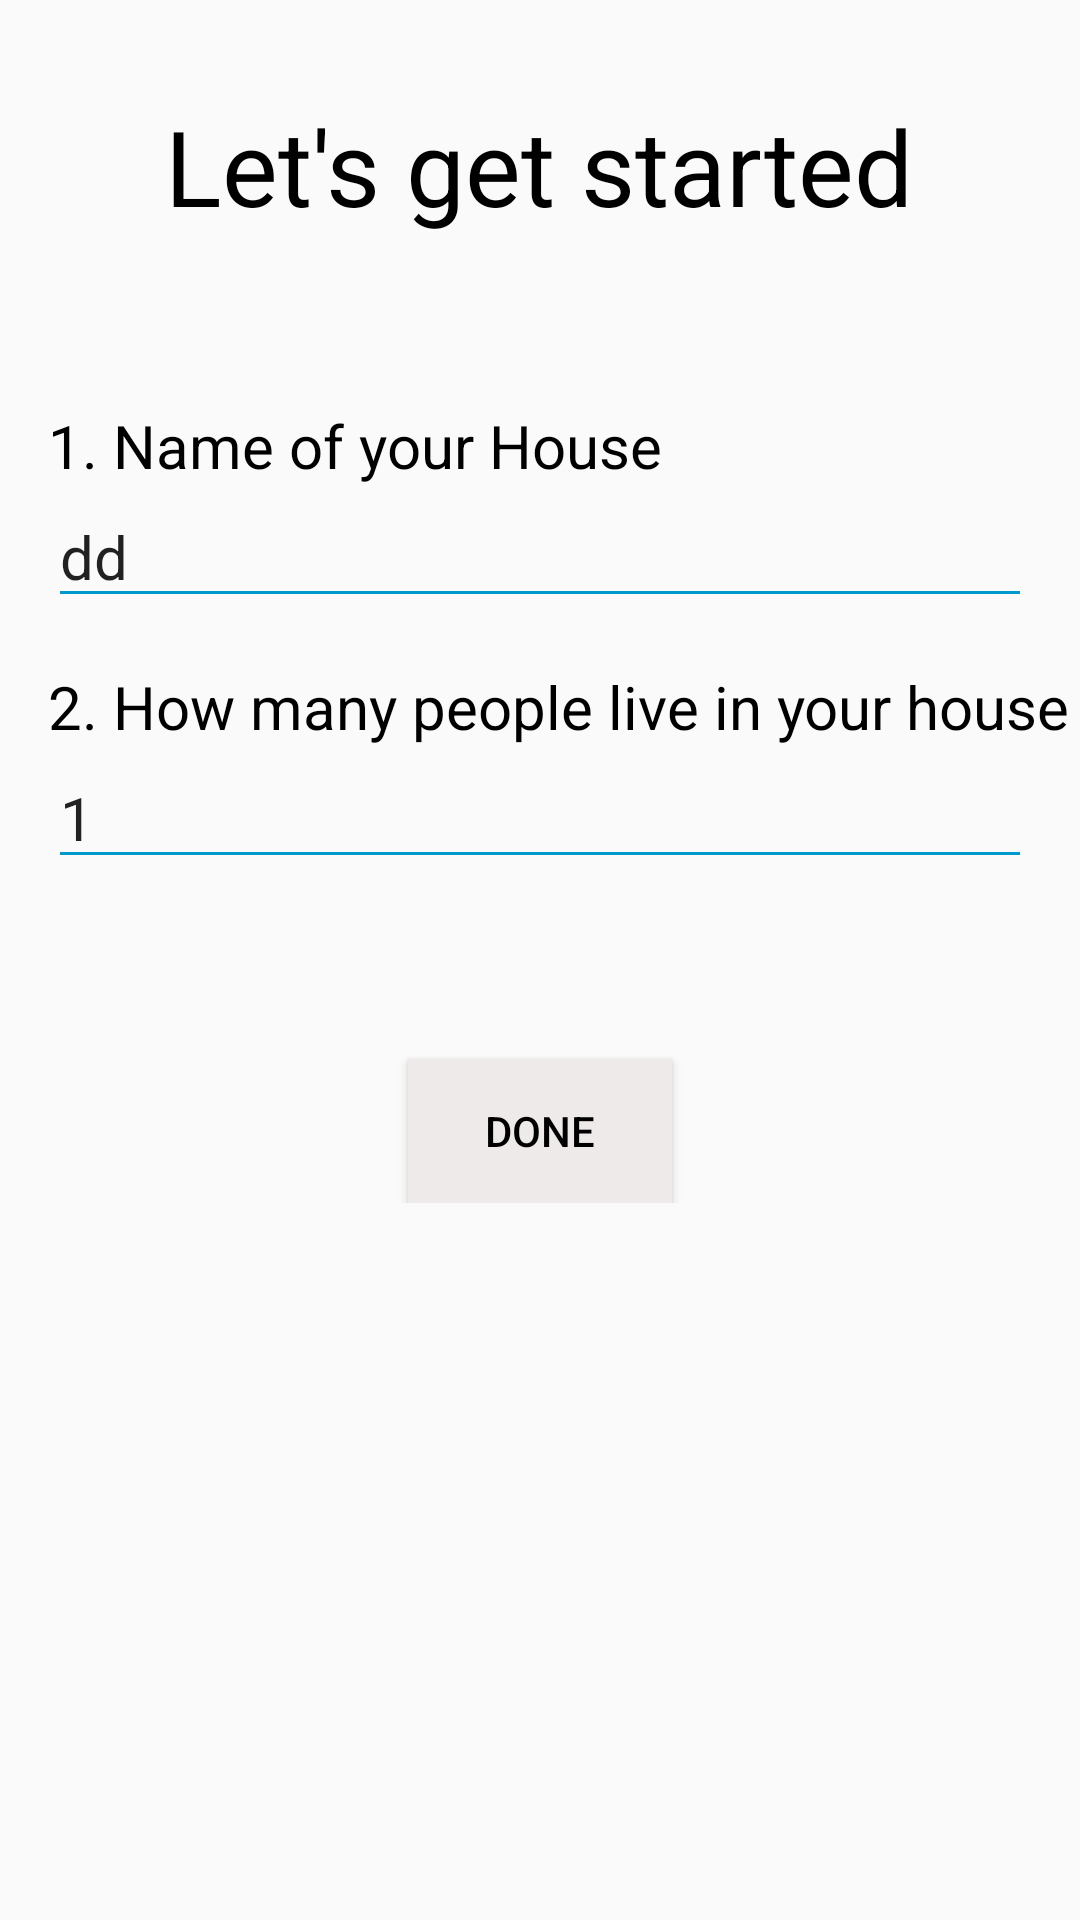

Here is an Android app screen rendered from its layout file. Give the layout XML and the strings, colors and styles it references.
<!-- AndroidManifest.xml: application theme AppTheme -->
<!-- res/layout/fragment_account.xml -->
<?xml version="1.0" encoding="utf-8"?>
<LinearLayout xmlns:android="http://schemas.android.com/apk/res/android"
    xmlns:tools="http://schemas.android.com/tools"
    android:orientation="vertical"
    android:layout_width="match_parent"
    android:layout_height="match_parent">

    <ScrollView
        android:layout_width="match_parent"
        android:layout_height="match_parent">

        <LinearLayout
            android:layout_width="match_parent"
            android:layout_height="match_parent"
            android:orientation="vertical">

            <TextView
                android:layout_width="wrap_content"
                android:layout_height="wrap_content"
                android:layout_gravity="center"
                android:layout_marginTop="@dimen/title_vertical_margin"
                android:layout_marginBottom="@dimen/activity_vertical_margin"
                android:text="Let's get started"
                android:textColor="@color/colorBlack"
                android:textSize="@dimen/title_size" />

            <TextView
                android:id="@+id/tv_houseID"
                android:layout_width="match_parent"
                android:layout_height="wrap_content"
                android:textAlignment="center"
                android:textSize="18sp" />

            <TextView
                android:layout_width="wrap_content"
                android:layout_height="wrap_content"
                android:layout_marginLeft="@dimen/activity_horizontal_margin"
                android:layout_marginTop="@dimen/activity_vertical_margin"
                android:text="@string/question_one"
                android:textColor="@color/colorBlack"
                android:textSize="@dimen/text_size" />

            <EditText
                android:id="@+id/edt_houseName"
                android:layout_width="match_parent"
                android:layout_height="wrap_content"
                android:layout_marginLeft="@dimen/activity_horizontal_margin"
                android:layout_marginRight="@dimen/activity_horizontal_margin"
                android:backgroundTint="@android:color/holo_blue_dark"
                android:text="dd"
                android:textSize="@dimen/text_size"
                tools:text="dd" />

            <TextView
                android:layout_width="wrap_content"
                android:layout_height="wrap_content"
                android:layout_marginLeft="@dimen/activity_horizontal_margin"
                android:layout_marginTop="@dimen/activity_vertical_margin"
                android:text="@string/question_two"
                android:textColor="@color/colorBlack"
                android:textSize="@dimen/text_size" />

            <EditText
                android:id="@+id/edt_No_people"
                android:layout_width="match_parent"
                android:layout_height="wrap_content"
                android:layout_marginLeft="@dimen/activity_horizontal_margin"
                android:layout_marginRight="@dimen/activity_horizontal_margin"
                android:backgroundTint="@android:color/holo_blue_dark"
                android:focusable="false"
                android:inputType="none"
                android:text="1"
                android:textSize="@dimen/text_size" />

            <Button
                android:id="@+id/btn_submit_changes"
                style="@style/Widget.AppCompat.Button.Colored"
                android:layout_width="wrap_content"
                android:layout_height="wrap_content"
                android:layout_gravity="center"
                android:layout_marginTop="@dimen/button_vertical_margin"
                android:background="@color/colorWhite"
                android:text="Done"
                android:textColor="@color/colorBlack" />

        </LinearLayout>


    </ScrollView>

</LinearLayout>
<!-- resources referenced by this layout -->
<resources>
  <color name="colorBlack">#000000</color>
  <color name="colorWhite">#EFEAEA</color>
  <dimen name="activity_horizontal_margin">16dp</dimen>
  <dimen name="activity_vertical_margin">16dp</dimen>
  <dimen name="button_vertical_margin">60dp</dimen>
  <dimen name="text_size">20sp</dimen>
  <dimen name="title_size">35sp</dimen>
  <dimen name="title_vertical_margin">32dp</dimen>
  <string name="question_one">1. Name of your House</string>
  <string name="question_two">2. How many people live in your house</string>
  <style name="AppTheme" parent="Theme.AppCompat.DayNight.DarkActionBar">
          
          <item name="colorPrimary">@color/colorBlue</item>
          <item name="colorPrimaryDark">@color/colorBlue</item>
          <item name="colorAccent">@color/colorAccent</item>
          <item name="drawerArrowStyle">@style/DrawerArrowStyle</item>
  
      </style>
  <color name="colorBlue">#1973c7</color>
  <color name="colorAccent">#D81B60</color>
  <style name="DrawerArrowStyle" parent="@style/Widget.AppCompat.DrawerArrowToggle">
          <item name="spinBars">true</item>
          <item name="color">@android:color/black</item>
      </style>
</resources>
